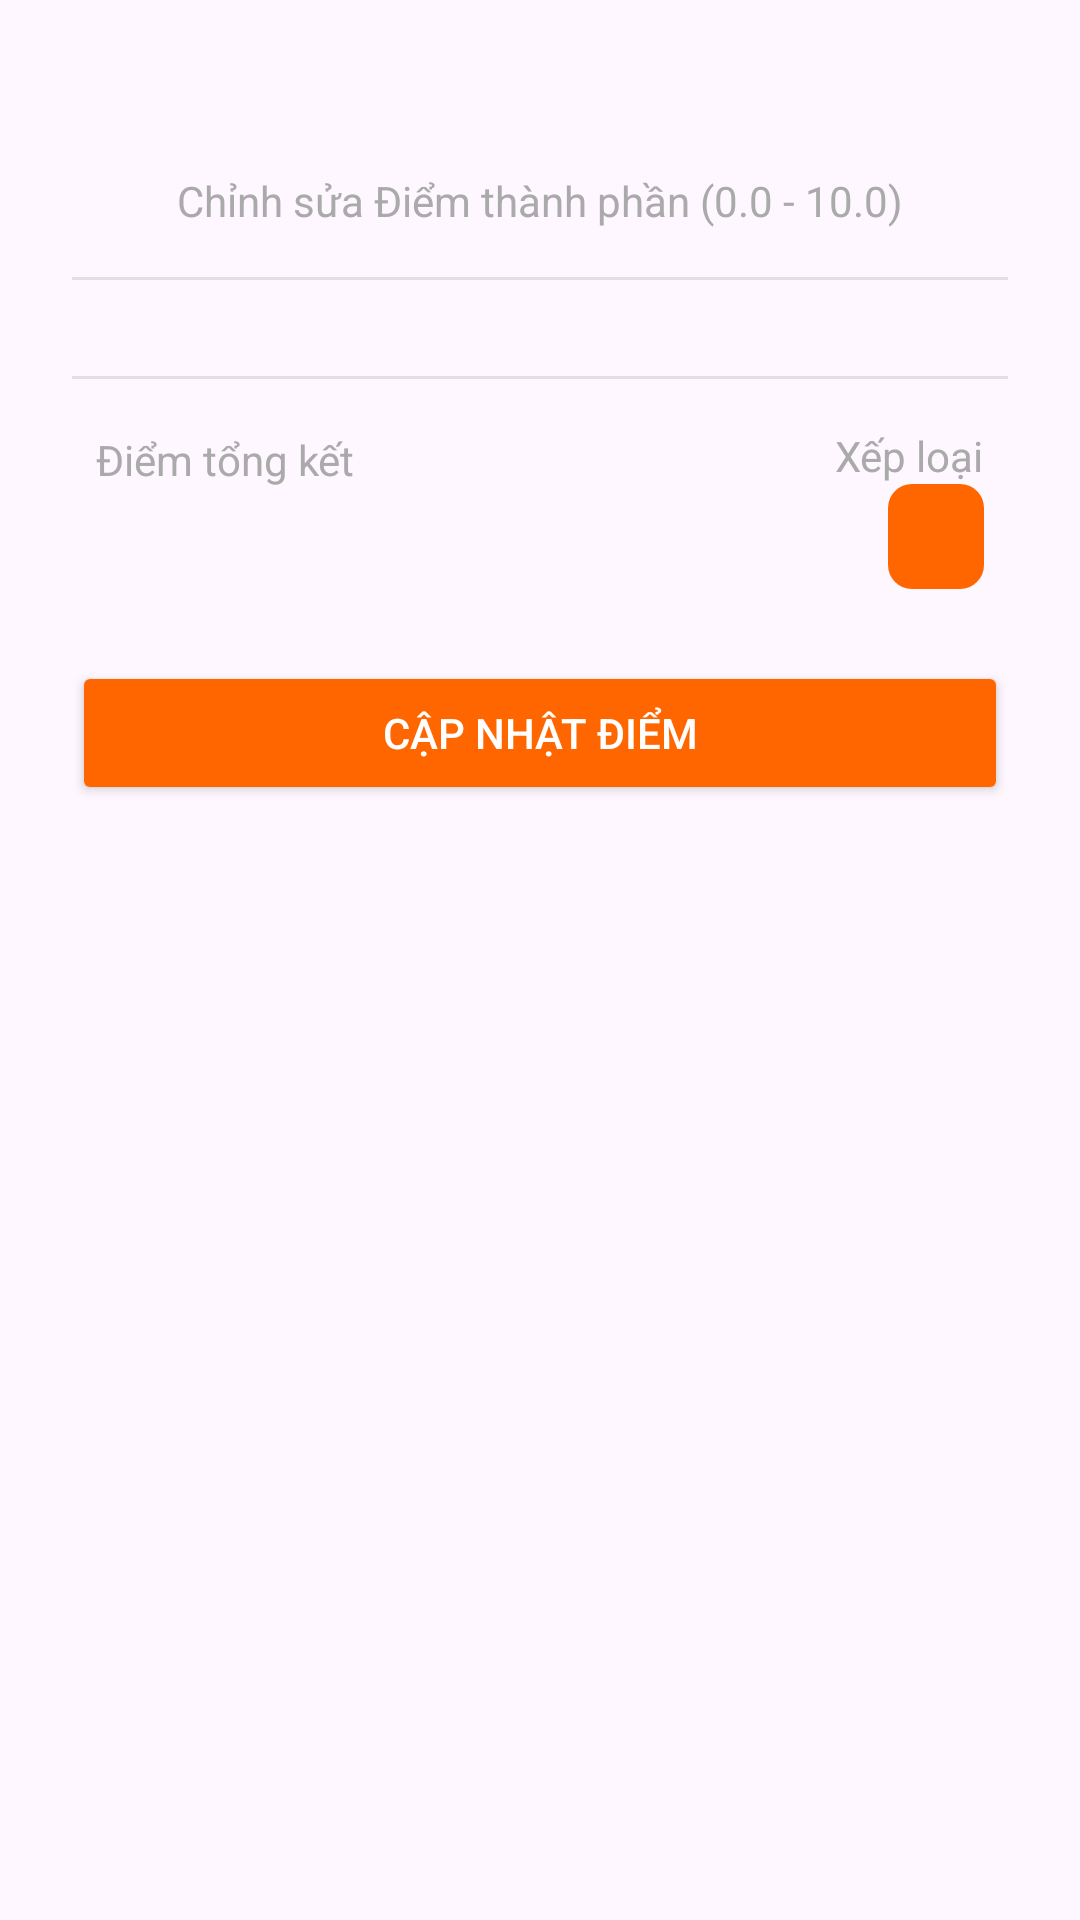

Write the Android layout XML for this screen, with the resource values it uses.
<!-- AndroidManifest.xml: application theme Theme.PTITGradeManager -->
<!-- res/layout/sheet_edit_score.xml -->
<?xml version="1.0" encoding="utf-8"?>
<LinearLayout xmlns:android="http://schemas.android.com/apk/res/android"
    xmlns:app="http://schemas.android.com/apk/res-auto"
    xmlns:tools="http://schemas.android.com/tools"
    android:layout_width="match_parent"
    android:layout_height="wrap_content"
    android:orientation="vertical"
    android:padding="24dp">

    
    <TextView
        android:id="@+id/tv_student_name_bottom_sheet"
        android:layout_width="wrap_content"
        android:layout_height="wrap_content"
        android:layout_gravity="center"
        android:textColor="#333333"
        android:textSize="22sp"
        android:textStyle="bold"
        android:layout_marginBottom="4dp"
        tools:text="Nguyễn Văn A - B20DCCN001" />

    <TextView
        android:layout_width="wrap_content"
        android:layout_height="wrap_content"
        android:layout_gravity="center"
        android:text="Chỉnh sửa Điểm thành phần (0.0 - 10.0)"
        android:textSize="14sp"
        android:textColor="@android:color/darker_gray"
        android:layout_marginBottom="16dp"/>

    <View
        android:layout_width="match_parent"
        android:layout_height="1dp"
        android:background="#E0E0E0"
        android:layout_marginBottom="16dp"/>

    
    <LinearLayout
        android:id="@+id/ll_score_components"
        android:layout_width="match_parent"
        android:layout_height="wrap_content"
        android:orientation="vertical" />

    <View
        android:layout_width="match_parent"
        android:layout_height="1dp"
        android:background="#E0E0E0"
        android:layout_marginVertical="16dp"/>

    
    <LinearLayout
        android:layout_width="match_parent"
        android:layout_height="wrap_content"
        android:orientation="horizontal"
        android:gravity="center_vertical"
        android:layout_marginBottom="24dp"
        android:paddingHorizontal="8dp">

        <LinearLayout
            android:layout_width="0dp"
            android:layout_weight="1"
            android:layout_height="wrap_content"
            android:orientation="vertical">
            <TextView
                android:layout_width="wrap_content"
                android:layout_height="wrap_content"
                android:text="Điểm tổng kết"
                android:textSize="14sp"
                android:textColor="@android:color/darker_gray"/>
            <TextView
                android:id="@+id/tv_final_score_bs"
                android:layout_width="wrap_content"
                android:layout_height="wrap_content"
                tools:text="8.50"
                android:textColor="#FF6600"
                android:textSize="24sp"
                android:textStyle="bold"/>
        </LinearLayout>

        <LinearLayout
            android:layout_width="wrap_content"
            android:layout_height="wrap_content"
            android:orientation="vertical"
            android:gravity="end">
            <TextView
                android:layout_width="wrap_content"
                android:layout_height="wrap_content"
                android:text="Xếp loại"
                android:textSize="14sp"
                android:textColor="@android:color/darker_gray"/>
            <TextView
                android:id="@+id/tv_final_grade_letter_bs"
                android:layout_width="wrap_content"
                android:layout_height="wrap_content"
                tools:text="A"
                android:textStyle="bold"
                android:textColor="@android:color/white"
                android:background="@drawable/statistic_box_background"
                android:paddingHorizontal="16dp"
                android:paddingVertical="4dp"
                android:textSize="20sp"/>
        </LinearLayout>

    </LinearLayout>

    
    <Button
        android:id="@+id/btn_update_scores"
        android:layout_width="match_parent"
        android:layout_height="wrap_content"
        android:text="Cập nhật điểm"
        android:backgroundTint="#FF6600"
        android:textColor="@android:color/white"
        android:padding="14dp"/>

</LinearLayout>
<!-- resources referenced by this layout -->
<resources>
  <!-- drawable statistic_box_background (drawable) -->
  <?xml version="1.0" encoding="utf-8"?>
  <shape xmlns:android="http://schemas.android.com/apk/res/android"
      android:shape="rectangle">
  
      <solid android:color="#FF6600" /> <corners android:radius="8dp" />
  
  </shape>
  <style name="Theme.PTITGradeManager" parent="Base.Theme.PTITGradeManager" />
  <style name="Base.Theme.PTITGradeManager" parent="Theme.Material3.DayNight.NoActionBar">
          
          
      </style>
</resources>
